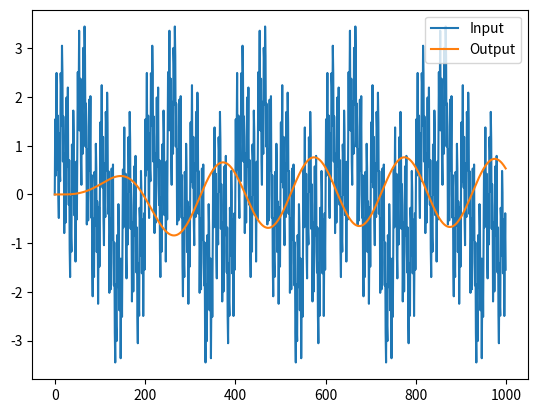

The matplotlib source for this figure:
import numpy as np
from scipy import signal
import matplotlib as mpl
import matplotlib.pyplot as plt

"Input signal properties"
f_max = 20000   #[Hz]
f_s = 2 * f_max #[Hz]
Ts = 1 / f_s    #[s]
t = np.linspace(0, 1, 1000, False)  # 1 second

"Filter properties"
order = 5
f_low = 20      #[Hz]
f_high = 200    #[Hz]

"Test signal"
freq1 = np.sin(2*np.pi*5*t)
freq2 = np.sin(2*np.pi*20*t)
freq3 = np.sin(2*np.pi*80*t)
freq4 = np.sin(2*np.pi*320*t)
sig = freq1 + freq2 + freq3 + freq4

"Import audio signal"


"Filter"
sos = signal.butter(order, Wn=[f_low, f_high], btype='bandpass', analog=False, output='sos', fs=f_s)
output = signal.sosfilt(sos, sig)

"Visualization"
fig, ax = plt.subplots()
ax.plot(sig)
ax.plot(output)
ax.legend(['Input', 'Output'])
plt.show()